Labelled photos from "Machine-Learning-imagenes", an image-classification folder in andresvillamayor/Machine-Learning-imagenes. The possible labels are: fondo, gesto A, gesto B, gesto C.

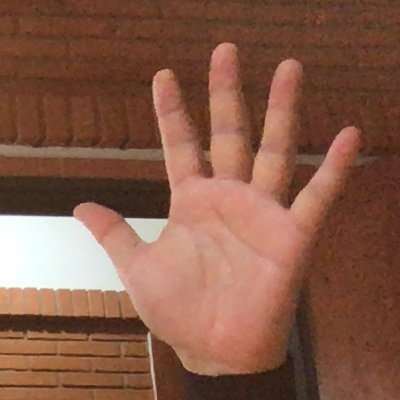
Label: gesto B

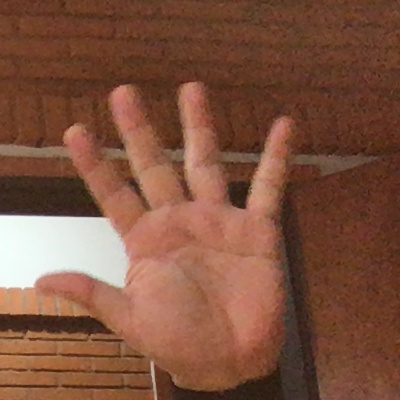
Label: gesto B

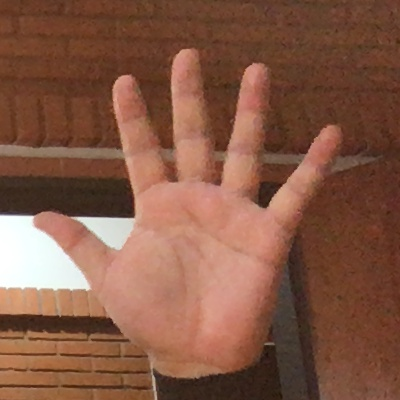
Label: gesto B

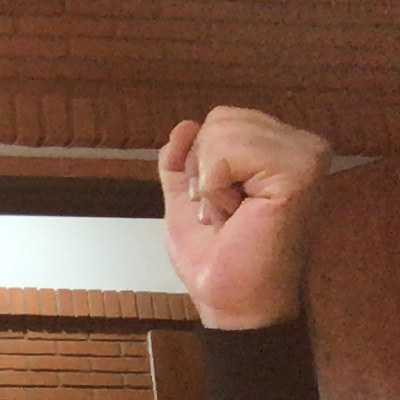
Label: gesto A

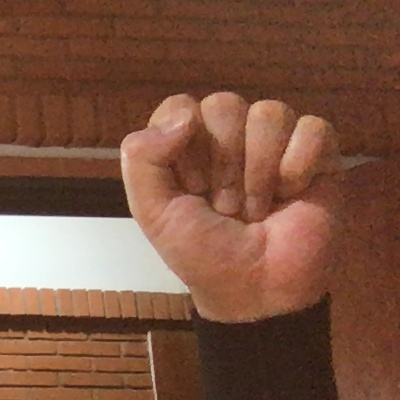
Label: gesto A

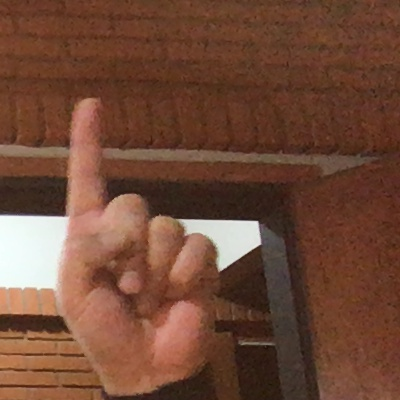
Label: gesto C
